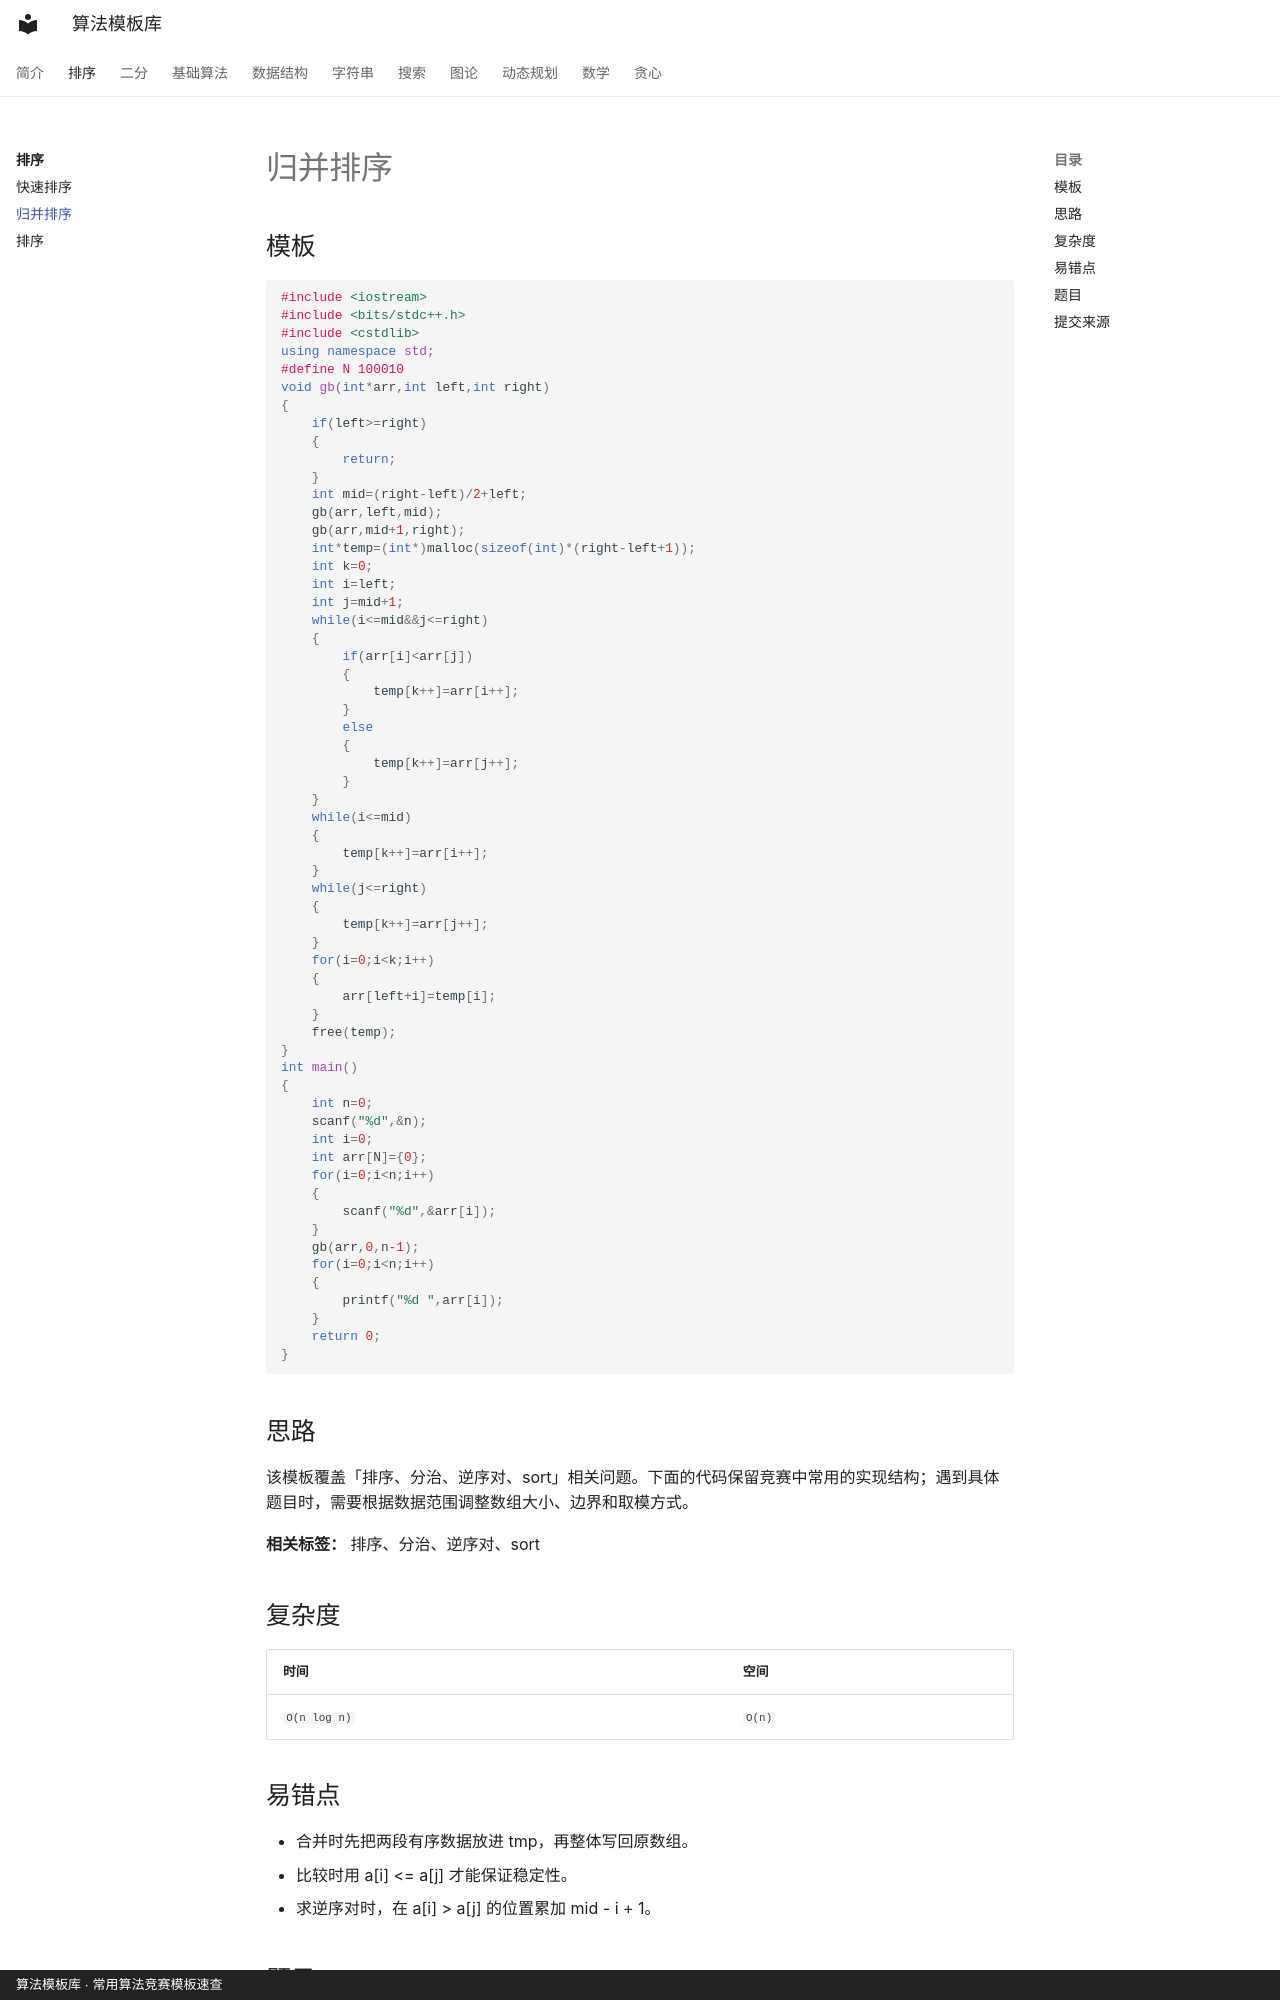

repository: xirneJ/algorithm-templates · page: sorting/merge-sort/index.html · generator: mkdocs · copyright: 算法模板库 · 常用算法竞赛模板速查

---
title: "归并排序"
description: "稳定排序，也可以顺手统计逆序对，是分治思想的代表。"
tags:
  - "排序"
  - "分治"
  - "逆序对"
  - "sort"
---

# 归并排序

## 模板

```cpp
#include <iostream>
#include <bits/stdc++.h>
#include <cstdlib>
using namespace std;
#define N 100010
void gb(int*arr,int left,int right)
{
    if(left>=right)
    {
        return;
    }
    int mid=(right-left)/2+left;
    gb(arr,left,mid);
    gb(arr,mid+1,right);
    int*temp=(int*)malloc(sizeof(int)*(right-left+1));
    int k=0;
    int i=left;
    int j=mid+1;
    while(i<=mid&&j<=right)
    {
        if(arr[i]<arr[j])
        {
            temp[k++]=arr[i++];
        }
        else
        {
            temp[k++]=arr[j++];
        }
    }
    while(i<=mid)
    {
        temp[k++]=arr[i++];
    }
    while(j<=right)
    {
        temp[k++]=arr[j++];
    }
    for(i=0;i<k;i++)
    {
        arr[left+i]=temp[i];
    }
    free(temp);
}
int main()
{
    int n=0;
    scanf("%d",&n);
    int i=0;
    int arr[N]={0};
    for(i=0;i<n;i++)
    {
        scanf("%d",&arr[i]);
    }
    gb(arr,0,n-1);
    for(i=0;i<n;i++)
    {
        printf("%d ",arr[i]);
    }
    return 0;
}
```


## 思路

该模板覆盖「排序、分治、逆序对、sort」相关问题。下面的代码保留竞赛中常用的实现结构；遇到具体题目时，需要根据数据范围调整数组大小、边界和取模方式。

**相关标签：** 排序、分治、逆序对、sort


## 复杂度

| 时间 | 空间 |
| --- | --- |
| `O(n log n)` | `O(n)` |
